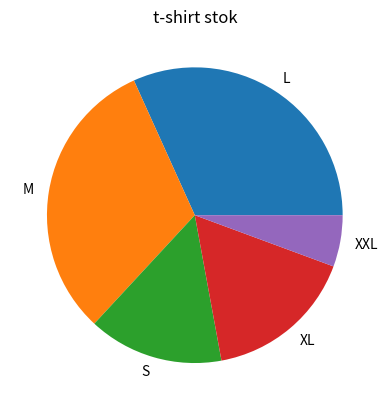

Write Python code to recreate this figure.
#Below we create the above dataset using random function. Let us generate a dataframe for 1000 randomly generate t-shirt information.
import random
import pandas as pd
import matplotlib
import matplotlib.pyplot as plt
import numpy as np
import string
#hello
import seaborn as sns

print('matplotlib: {}'. format(  matplotlib. __version__)) 

sizes = ["S", "M", "L", "XL","XXL"]
colors = ["black", "red", "white", "blue"]

#Below we create functions to generate a probable value for each column attribute randomly.
def generate_random_id():
    return str(random.randrange(100,999))+random.choice(string.ascii_uppercase)

def generate_random_size():
    return random.choices(sizes,weights=[0.15, 0.32, 0.28,0.20,0.05])[0]

def generate_random_color():
    return random.choice(colors)

def generate_random_price():
    return round(random.uniform(0, 10000),2)

def generate_random_stock():
    return random.randrange(12,2345)
    
total_no_of_tshirts=1000
data = []
for i in range(total_no_of_tshirts):
  row = []
  row.append(generate_random_id())
  row.append(generate_random_size())
  row.append(generate_random_color())
  row.append(generate_random_price())
  row.append(generate_random_stock())
  data.append(row)
df=pd.DataFrame(data,columns = ['id', 'size','color','price','stock'])
#print(df)

stock_by_size=df.groupby(['size']).sum() 
print(stock_by_size)

plt.pie(stock_by_size['stock'], labels = stock_by_size.index)
plt.title("t-shirt stok")
plt.show()



